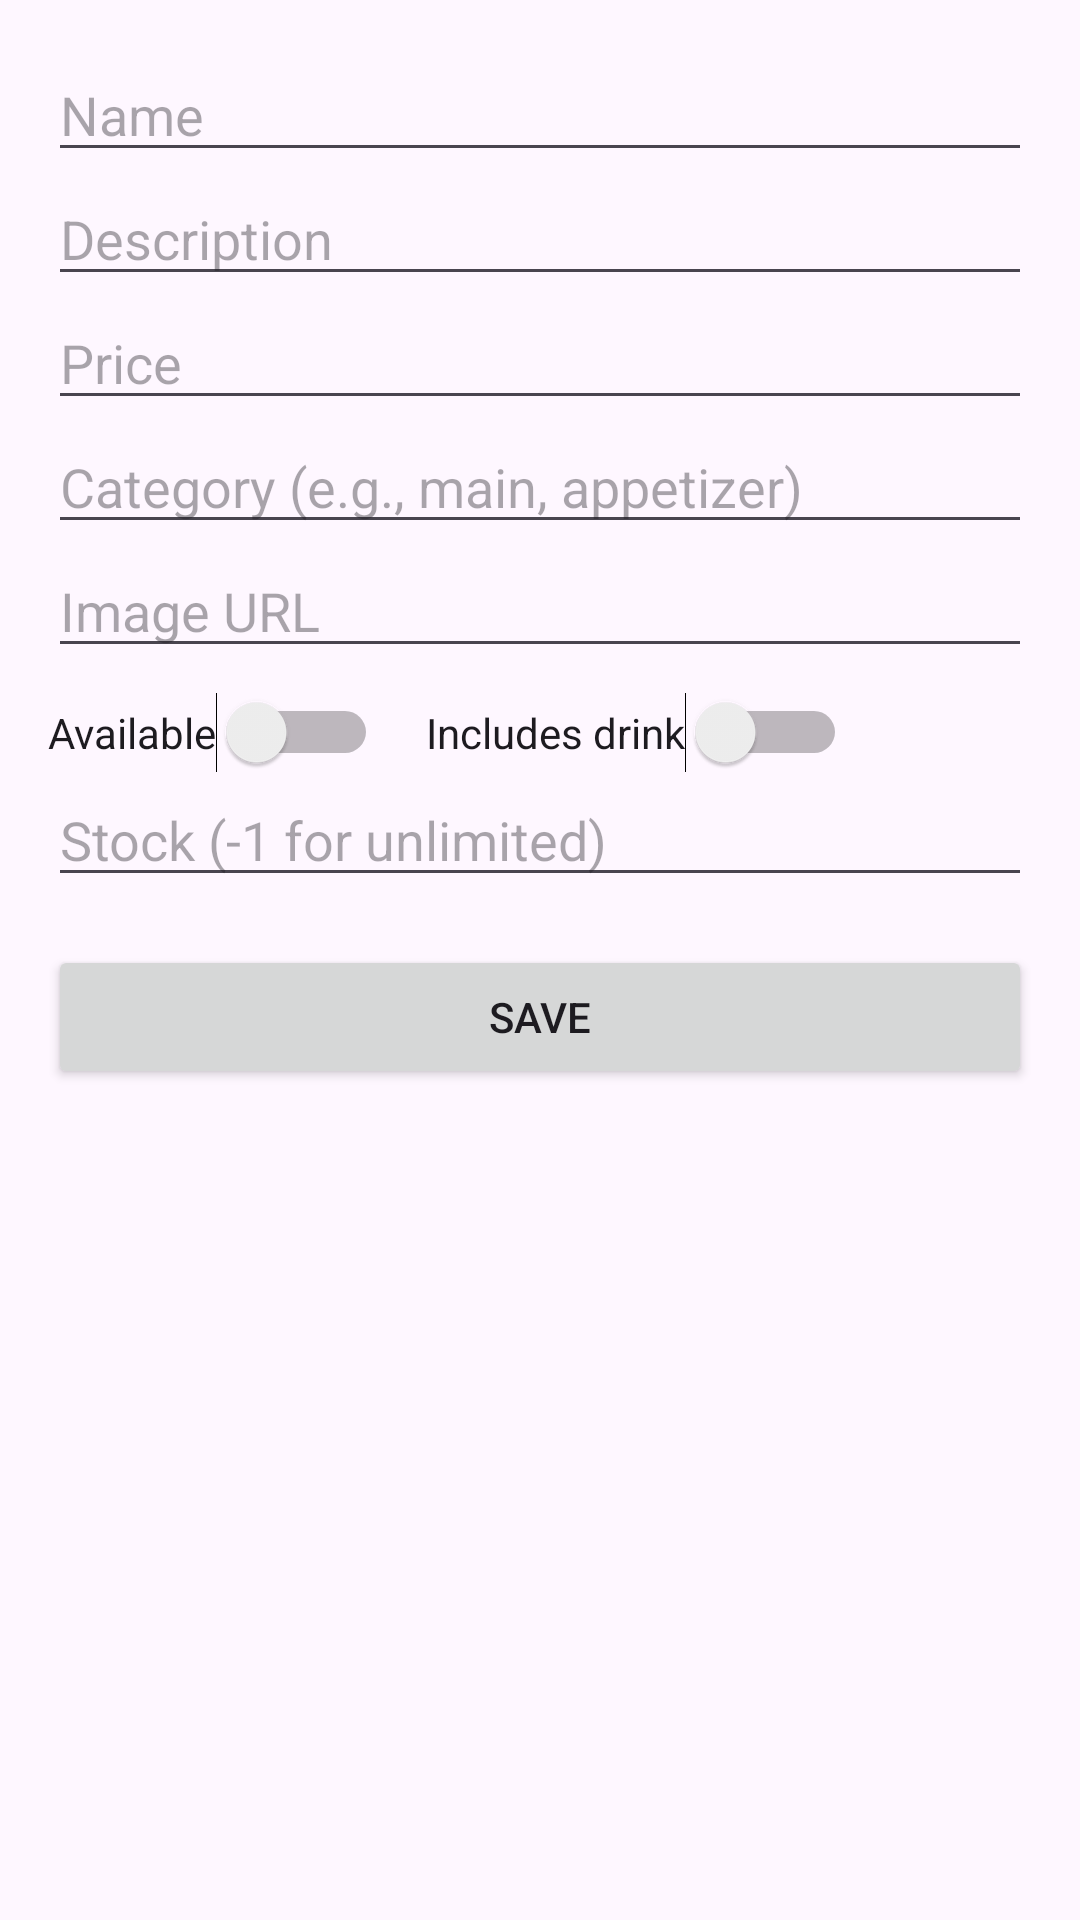

This screen was rendered from an Android layout file. Write that file and the resources it references.
<!-- AndroidManifest.xml: application theme Theme.GoGoFood -->
<!-- res/layout/activity_menu_item_editor.xml -->
<?xml version="1.0" encoding="utf-8"?>
<ScrollView xmlns:android="http://schemas.android.com/apk/res/android"
    android:layout_width="match_parent"
    android:layout_height="match_parent">

    <LinearLayout
        android:layout_width="match_parent"
        android:layout_height="wrap_content"
        android:orientation="vertical"
        android:padding="16dp">

        <EditText
            android:id="@+id/etName"
            android:layout_width="match_parent"
            android:layout_height="wrap_content"
            android:hint="Name"/>

        <EditText
            android:id="@+id/etDescription"
            android:layout_width="match_parent"
            android:layout_height="wrap_content"
            android:hint="Description"/>

        <EditText
            android:id="@+id/etPrice"
            android:layout_width="match_parent"
            android:layout_height="wrap_content"
            android:hint="Price"
            android:inputType="numberDecimal"/>

        <EditText
            android:id="@+id/etCategory"
            android:layout_width="match_parent"
            android:layout_height="wrap_content"
            android:hint="Category (e.g., main, appetizer)"/>

        <EditText
            android:id="@+id/etImageUrl"
            android:layout_width="match_parent"
            android:layout_height="wrap_content"
            android:hint="Image URL"/>

        <LinearLayout
            android:layout_width="match_parent"
            android:layout_height="wrap_content"
            android:orientation="horizontal"
            android:layout_marginTop="8dp">

            <Switch
                android:id="@+id/switchAvailable"
                android:layout_width="wrap_content"
                android:layout_height="wrap_content"
                android:text="Available"/>

            <Switch
                android:id="@+id/switchHasDrink"
                android:layout_width="wrap_content"
                android:layout_height="wrap_content"
                android:text="Includes drink"
                android:layout_marginStart="16dp"/>
        </LinearLayout>

        <EditText
            android:id="@+id/etStock"
            android:layout_width="match_parent"
            android:layout_height="wrap_content"
            android:hint="Stock (-1 for unlimited)"
            android:inputType="number"/>

        <Button
            android:id="@+id/btnSave"
            android:layout_width="match_parent"
            android:layout_height="wrap_content"
            android:text="Save"
            android:layout_marginTop="16dp"/>
    </LinearLayout>

</ScrollView>
<!-- resources referenced by this layout -->
<resources>
  <style name="Theme.GoGoFood" parent="Base.Theme.GoGoFood" />
  <style name="Base.Theme.GoGoFood" parent="Theme.Material3.DayNight.NoActionBar">
          
          
      </style>
</resources>
